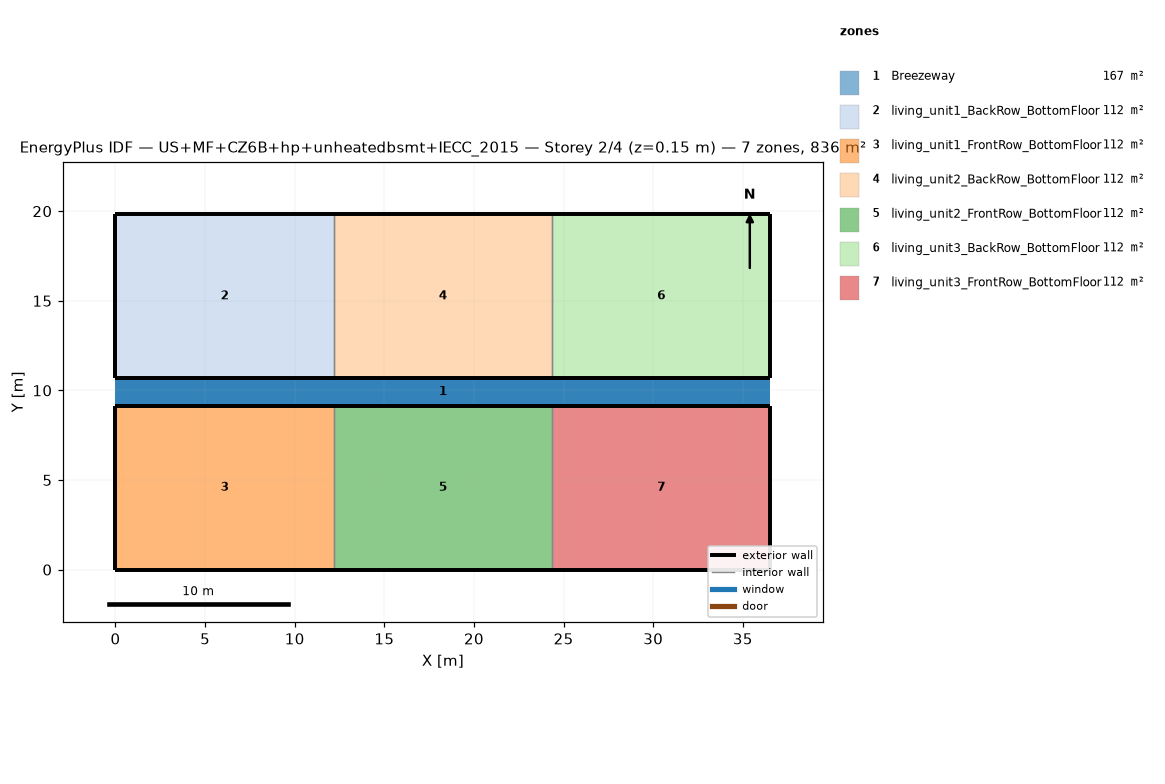
=== STOREY PLAN SPEC (per zone: floor XY polygon, exterior-wall plan segments, windows/doors) ===
zone 1: Breezeway  (167.0 m²)
  floor: (36.54, 9.16) (0.00, 9.16) (0.00, 10.68) (36.54, 10.68)
  floor: (36.54, 9.16) (0.00, 9.16) (0.00, 10.68) (36.54, 10.68)
  floor: (36.54, 9.16) (0.00, 9.16) (0.00, 10.68) (36.54, 10.68)
zone 2: living_unit1_BackRow_BottomFloor  (111.5 m²)
  floor: (12.18, 10.68) (0.00, 10.68) (0.00, 19.84) (12.18, 19.84)
  exterior wall: (0.00, 10.68) – (12.18, 10.68)  [12.2 m]
  exterior wall: (12.18, 19.84) – (0.00, 19.84)  [12.2 m]
  exterior wall: (0.00, 19.84) – (0.00, 10.68)  [9.2 m]
  interior walls: 1
zone 3: living_unit1_FrontRow_BottomFloor  (111.5 m²)
  floor: (12.18, 0.00) (0.00, 0.00) (0.00, 9.16) (12.18, 9.16)
  exterior wall: (0.00, 0.00) – (12.18, 0.00)  [12.2 m]
  exterior wall: (12.18, 9.16) – (0.00, 9.16)  [12.2 m]
  exterior wall: (0.00, 9.16) – (0.00, 0.00)  [9.2 m]
  interior walls: 1
zone 4: living_unit2_BackRow_BottomFloor  (111.5 m²)
  floor: (24.36, 10.68) (12.18, 10.68) (12.18, 19.84) (24.36, 19.84)
  exterior wall: (12.18, 10.68) – (24.36, 10.68)  [12.2 m]
  exterior wall: (24.36, 19.84) – (12.18, 19.84)  [12.2 m]
  interior walls: 2
zone 5: living_unit2_FrontRow_BottomFloor  (111.5 m²)
  floor: (24.36, 0.00) (12.18, 0.00) (12.18, 9.16) (24.36, 9.16)
  exterior wall: (12.18, 0.00) – (24.36, 0.00)  [12.2 m]
  exterior wall: (24.36, 9.16) – (12.18, 9.16)  [12.2 m]
  interior walls: 2
zone 6: living_unit3_BackRow_BottomFloor  (111.5 m²)
  floor: (36.54, 10.68) (24.36, 10.68) (24.36, 19.84) (36.54, 19.84)
  exterior wall: (24.36, 10.68) – (36.54, 10.68)  [12.2 m]
  exterior wall: (36.54, 10.68) – (36.54, 19.84)  [9.2 m]
  exterior wall: (36.54, 19.84) – (24.36, 19.84)  [12.2 m]
  interior walls: 1
zone 7: living_unit3_FrontRow_BottomFloor  (111.5 m²)
  floor: (36.54, 0.00) (24.36, 0.00) (24.36, 9.16) (36.54, 9.16)
  exterior wall: (24.36, 0.00) – (36.54, 0.00)  [12.2 m]
  exterior wall: (36.54, 0.00) – (36.54, 9.16)  [9.2 m]
  exterior wall: (36.54, 9.16) – (24.36, 9.16)  [12.2 m]
  interior walls: 1

=== DERIVED (storey summary) ===
Building: US+MF+CZ6B+hp+unheatedbsmt+IECC_2015
Storey: 2 of 4  (floor level z = 0.15 m)
Storey gross floor area: 836.2 m²
Zones on this storey: 7
  - Breezeway: floor 167.0 m²
  - living_unit1_BackRow_BottomFloor: floor 111.5 m²; exterior wall 33.5 m (86.9 m²); WWR 0.0%
  - living_unit1_FrontRow_BottomFloor: floor 111.5 m²; exterior wall 33.5 m (86.9 m²); WWR 0.0%
  - living_unit2_BackRow_BottomFloor: floor 111.5 m²; exterior wall 24.4 m (63.1 m²); WWR 0.0%
  - living_unit2_FrontRow_BottomFloor: floor 111.5 m²; exterior wall 24.4 m (63.1 m²); WWR 0.0%
  - living_unit3_BackRow_BottomFloor: floor 111.5 m²; exterior wall 33.5 m (86.9 m²); WWR 0.0%
  - living_unit3_FrontRow_BottomFloor: floor 111.5 m²; exterior wall 33.5 m (86.9 m²); WWR 0.0%
Zone adjacency (shared interzone walls):
  - living_unit1_BackRow_BottomFloor ↔ living_unit2_BackRow_BottomFloor
  - living_unit1_FrontRow_BottomFloor ↔ living_unit2_FrontRow_BottomFloor
  - living_unit2_BackRow_BottomFloor ↔ living_unit3_BackRow_BottomFloor
  - living_unit2_FrontRow_BottomFloor ↔ living_unit3_FrontRow_BottomFloor